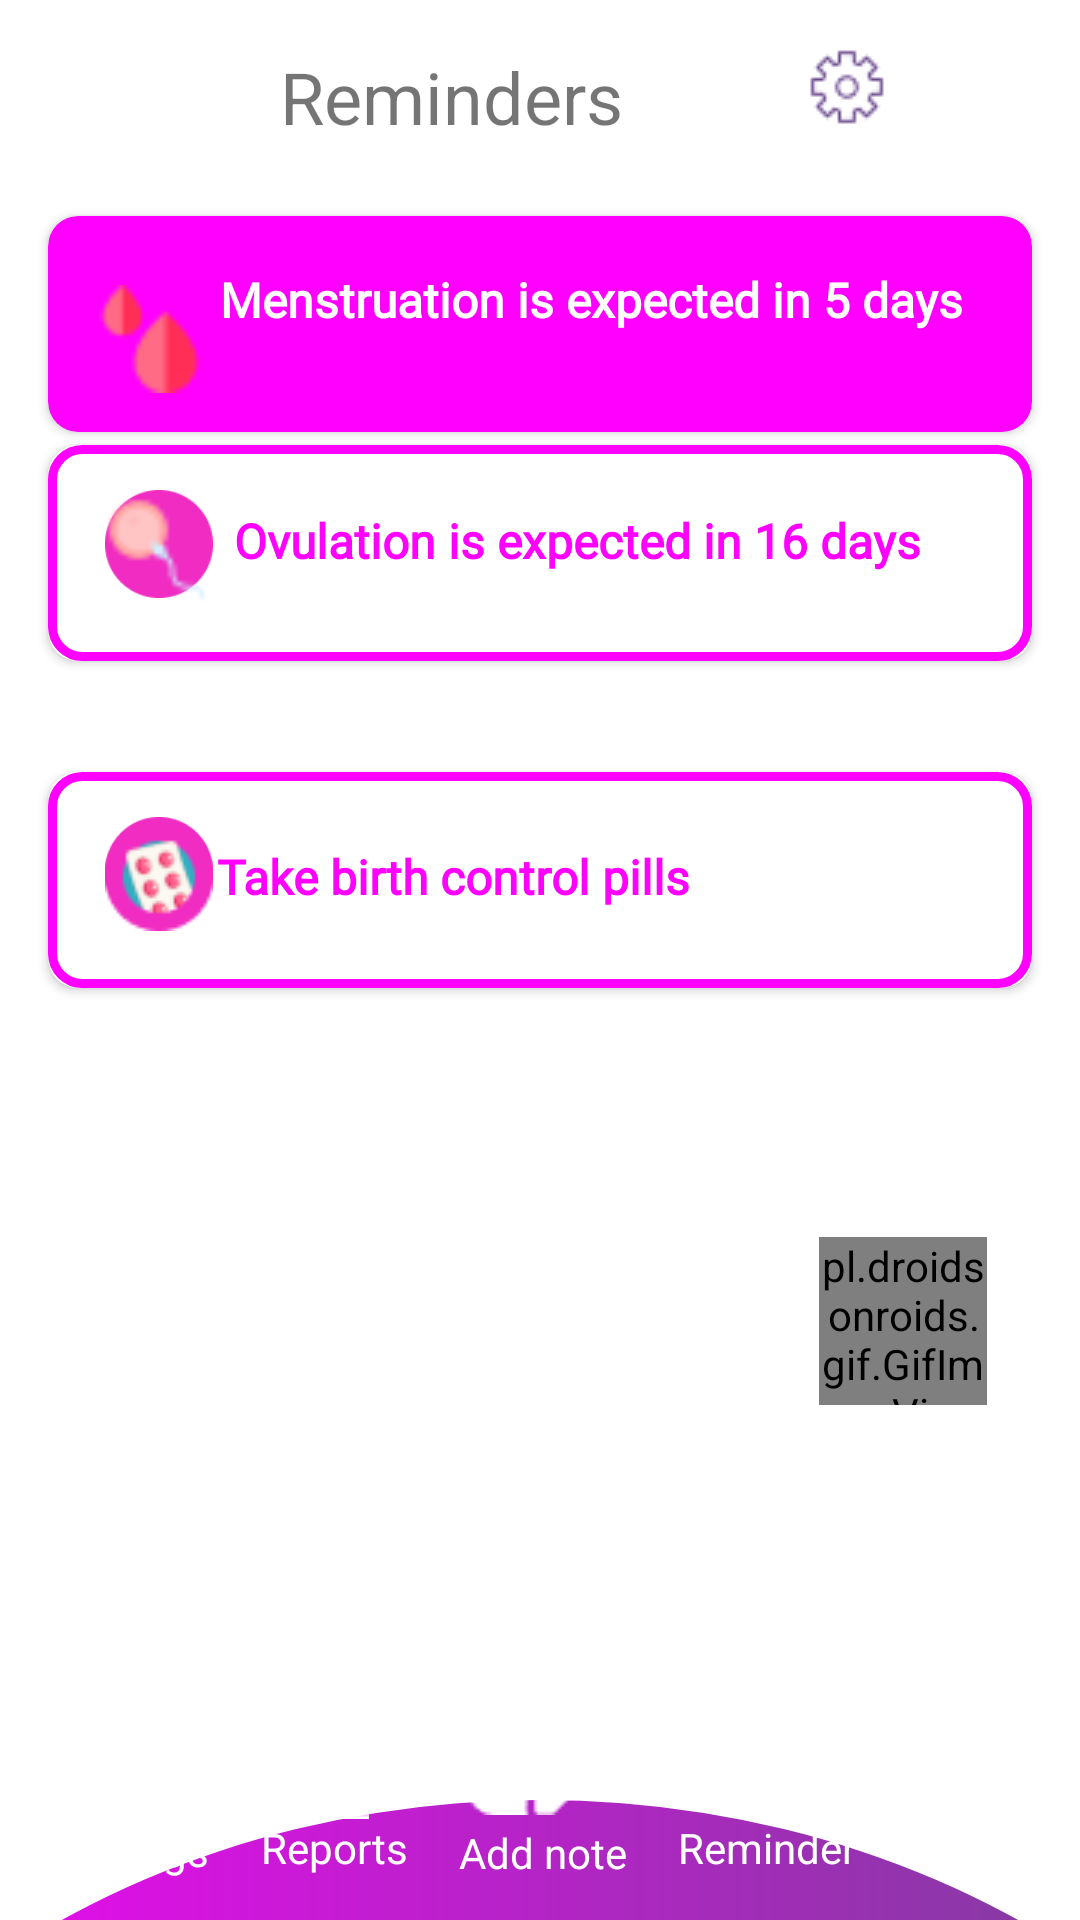

The Android layout XML behind this screen, and the referenced resources:
<!-- AndroidManifest.xml: application theme Theme.Aveta -->
<!-- res/layout/fragment_reminders.xml -->
<?xml version="1.0" encoding="utf-8"?>
<androidx.constraintlayout.widget.ConstraintLayout xmlns:android="http://schemas.android.com/apk/res/android"
    xmlns:app="http://schemas.android.com/apk/res-auto"
    xmlns:tools="http://schemas.android.com/tools"
    android:layout_width="match_parent"
    android:layout_height="match_parent"
    android:background="@drawable/curved_bottom"
    tools:context=".Reminders">

    <TextView
        android:id="@+id/textView15"
        android:layout_width="wrap_content"
        android:layout_height="wrap_content"
        android:layout_marginTop="16dp"


        android:text="Reminders"
        android:textSize="24sp"
        app:layout_constraintEnd_toEndOf="parent"
        app:layout_constraintHorizontal_bias="0.38"
        app:layout_constraintStart_toStartOf="parent"
        app:layout_constraintTop_toTopOf="parent" />

    <ImageView
        android:layout_width="wrap_content"
        android:layout_height="wrap_content"
        android:layout_marginTop="16dp"
        android:src="@drawable/setting2"
        app:layout_constraintEnd_toEndOf="parent"
        app:layout_constraintHorizontal_bias="0.487"
        app:layout_constraintStart_toEndOf="@+id/textView15"
        app:layout_constraintTop_toTopOf="parent" />

    <androidx.cardview.widget.CardView
        android:id="@+id/cardView3"
        android:layout_width="match_parent"
        android:layout_height="72dp"
        android:layout_marginLeft="16dp"
        android:layout_marginRight="16dp"
        app:cardBackgroundColor="@color/c1"
        app:cardCornerRadius="10dp"
        app:layout_constraintBottom_toBottomOf="parent"
        app:layout_constraintEnd_toEndOf="parent"
        app:layout_constraintHorizontal_bias="0.0"
        app:layout_constraintStart_toStartOf="parent"
        app:layout_constraintTop_toTopOf="parent"
        app:layout_constraintVertical_bias="0.127">

        <RelativeLayout
            android:layout_width="match_parent"
            android:layout_height="match_parent">

            <ImageView
                android:layout_width="wrap_content"
                android:layout_height="wrap_content"


                android:layout_alignParentStart="true"
                android:layout_alignParentBottom="true"
                android:layout_marginStart="16dp"
                android:layout_marginBottom="14dp"
                android:src="@drawable/elipse_white" />

            <ImageView
                android:layout_width="36dp"
                android:layout_height="36dp"


                android:layout_alignParentStart="true"
                android:layout_alignParentBottom="true"
                android:layout_marginStart="16dp"
                android:layout_marginBottom="13dp"
                android:src="@drawable/mesntruation" />

            <TextView
                android:layout_width="wrap_content"
                android:layout_height="wrap_content"
                android:layout_alignParentTop="true"
                android:layout_alignParentEnd="true"
                android:layout_marginTop="17dp"
                android:layout_marginEnd="23dp"
                android:fontFamily="@font/poppins"
                android:text="Menstruation is expected in 5 days"
                android:textColor="@color/white"
                android:textSize="16dp"
                android:textStyle="bold" />


        </RelativeLayout>

    </androidx.cardview.widget.CardView>

    <androidx.cardview.widget.CardView
        android:layout_width="match_parent"
        android:layout_height="72dp"
        android:layout_marginRight="16dp"
        android:layout_marginLeft="16dp"
        app:cardCornerRadius="10dp"
        app:layout_constraintBottom_toBottomOf="parent"
        app:layout_constraintEnd_toEndOf="parent"
        app:layout_constraintHorizontal_bias="1.0"
        app:layout_constraintStart_toStartOf="parent"
        app:layout_constraintTop_toTopOf="parent"
        app:layout_constraintVertical_bias="0.261">
        <RelativeLayout
            android:layout_width="match_parent"
            android:layout_height="match_parent"
            android:background="@drawable/outlined"
            >

            <ImageView
                android:layout_width="36dp"
                android:layout_height="36dp"
                android:layout_alignParentStart="true"
                android:layout_alignParentTop="true"
                android:layout_marginStart="19dp"
                android:layout_marginTop="15dp"
                android:src="@drawable/ellipse1" />

            <ImageView
                android:layout_width="36dp"
                android:layout_height="36dp"
                android:layout_alignParentStart="true"
                android:layout_alignParentTop="true"
                android:layout_marginStart="19dp"
                android:layout_marginTop="17dp"
                android:src="@drawable/fertilization" />

            <TextView

                android:layout_width="wrap_content"
                android:layout_height="wrap_content"
                android:layout_alignParentTop="true"
                android:layout_alignParentEnd="true"
                android:layout_marginTop="21dp"
                android:layout_marginEnd="37dp"
                android:fontFamily="@font/poppins"
                android:text="Ovulation is expected in 16 days"
                android:textColor="@color/c1"
                android:textSize="16dp"
                android:textStyle="bold" />


        </RelativeLayout>

    </androidx.cardview.widget.CardView>

    <androidx.cardview.widget.CardView
        android:id="@+id/cardView4"
        android:layout_width="match_parent"

        android:layout_height="72dp"
        android:layout_marginLeft="16dp"
        android:layout_marginRight="16dp"
        app:cardCornerRadius="10dp"
        app:layout_constraintBottom_toBottomOf="parent"
        app:layout_constraintEnd_toEndOf="parent"
        app:layout_constraintHorizontal_bias="1.0"
        app:layout_constraintStart_toStartOf="parent"
        app:layout_constraintTop_toTopOf="parent"
        app:layout_constraintVertical_bias="0.453">

        <RelativeLayout
            android:layout_width="match_parent"
            android:layout_height="match_parent"
            android:background="@drawable/outlined">

            <ImageView
                android:layout_width="36dp"
                android:layout_height="36dp"
                android:layout_alignParentStart="true"
                android:layout_alignParentTop="true"
                android:layout_marginStart="19dp"
                android:layout_marginTop="15dp"
                android:src="@drawable/ellipse1" />

            <ImageView
                android:layout_width="36dp"
                android:layout_height="36dp"
                android:layout_alignParentStart="true"
                android:layout_alignParentTop="true"
                android:layout_marginStart="19dp"
                android:layout_marginTop="17dp"
                android:src="@drawable/pills" />

            <TextView

                android:layout_width="wrap_content"
                android:layout_height="wrap_content"
                android:layout_alignParentTop="true"
                android:layout_alignParentEnd="true"
                android:layout_marginTop="24dp"
                android:layout_marginEnd="114dp"
                android:fontFamily="@font/poppins"
                android:text="Take birth control pills"
                android:textColor="@color/c1"
                android:textSize="16dp"
                android:textStyle="bold" />


        </RelativeLayout>


    </androidx.cardview.widget.CardView>

    <pl.droidsonroids.gif.GifImageView
        android:id="@+id/catImg"
        android:layout_width="56dp"
        android:layout_height="56dp"
        android:background="@color/white"
        android:src="@drawable/gif_cat"
        app:layout_constraintBottom_toBottomOf="parent"
        app:layout_constraintEnd_toEndOf="parent"
        app:layout_constraintHorizontal_bias="0.898"
        app:layout_constraintStart_toStartOf="parent"
        app:layout_constraintTop_toTopOf="parent"
        app:layout_constraintVertical_bias="0.706" />

    <LinearLayout
        android:id="@+id/bottomNavigationView"
        android:layout_width="match_parent"
        android:layout_height="75dp"
        app:layout_constraintBottom_toBottomOf="parent"
        app:layout_constraintEnd_toEndOf="parent"
        app:layout_constraintStart_toStartOf="parent"
        android:layout_margin="10sp"
        android:gravity="center"
        android:weightSum="5"
        android:layout_marginLeft="32dp"
        android:layout_marginRight="32dp"
        android:orientation="horizontal"
        >

        <TextView
            android:id="@+id/menu_settings"
            android:gravity="center"
            android:layout_width="wrap_content"
            android:layout_height="wrap_content"
            android:layout_weight="1"
            android:drawableTop="@drawable/settings3"
            android:layout_marginTop="10dp"
            android:textColor="@color/white"
            android:text="Settings"
            android:textAllCaps="false"

            />


        <TextView
            android:id="@+id/menu_reports"
            android:gravity="center"
            android:layout_width="wrap_content"
            android:layout_height="wrap_content"
            android:layout_weight="1"
            android:drawableTop="@drawable/reports"
            android:layout_marginTop="12dp"
            android:textColor="@color/white"
            android:text="Reports"
            android:textAllCaps="false"

            />
        <TextView
            android:gravity="center"
            android:layout_width="wrap_content"
            android:layout_height="match_parent"
            android:layout_weight="1"
            android:drawableTop="@drawable/add_note"
            android:id="@+id/menu_addnote"
            android:textColor="@color/white"
            android:text="Add note"
            android:textAllCaps="false"

            />
        <TextView
            android:gravity="center"
            android:layout_width="wrap_content"
            android:layout_height="wrap_content"
            android:layout_weight="1"
            android:drawableTop="@drawable/reminder"
            android:layout_marginTop="10dp"
            android:textColor="@color/white"
            android:text="Reminder"
            android:textAllCaps="false"
            android:id="@+id/menu_reminder"

            />
        <TextView
            android:gravity="center"
            android:layout_width="wrap_content"
            android:layout_height="wrap_content"
            android:layout_weight="1"
            android:drawableTop="@drawable/wallet"
            android:layout_marginTop="12dp"
            android:textColor="@color/white"
            android:text="Wallet"
            android:textAllCaps="false"
            android:id="@+id/menu_wallet"

            />




    </LinearLayout>



</androidx.constraintlayout.widget.ConstraintLayout>
<!-- resources referenced by this layout -->
<resources>
  <color name="c1">#FF00FF</color>
  <color name="white">#FFFFFFFF</color>
  <!-- drawable add_note: png bitmap (drawable, 691 bytes) -->
  <!-- drawable curved_bottom (drawable) -->
  <?xml version="1.0" encoding="utf-8"?>
  <layer-list xmlns:android="http://schemas.android.com/apk/res/android"
      android:shape="rectangle">
      <item>
          <shape
              android:shape="rectangle"
              >
              <solid android:color="@color/white"/>
          </shape>
      </item>
      <item android:bottom="-410dp"
          android:left="-100dp"
          android:right="-100dp"
          android:top="600dp"
          >
          <shape android:shape="oval">
             <gradient android:startColor="@color/c1"
                 android:endColor="@color/c2"/>
          </shape>
  
      </item>
  
  
  
  
  </layer-list>
  <!-- drawable ellipse1: png bitmap (drawable, 1676 bytes) -->
  <!-- drawable fertilization: png bitmap (drawable, 676 bytes) -->
  <!-- drawable mesntruation: png bitmap (drawable, 638 bytes) -->
  <!-- drawable outlined (drawable) -->
  <?xml version="1.0" encoding="utf-8"?>
  <shape xmlns:android="http://schemas.android.com/apk/res/android"
      android:shape="rectangle">
      <solid android:color="@color/white"
          />
      <corners android:radius="10dp"/>
      <stroke android:color="@color/c1"
          android:width="3dp"
          />
  
  </shape>
  <!-- drawable pills: png bitmap (drawable, 2039 bytes) -->
  <!-- drawable reminder: png bitmap (drawable, 358 bytes) -->
  <!-- drawable reports: png bitmap (drawable, 360 bytes) -->
  <!-- drawable setting2: png bitmap (drawable, 833 bytes) -->
  <!-- drawable settings3: png bitmap (drawable, 496 bytes) -->
  <!-- drawable wallet: png bitmap (drawable, 345 bytes) -->
  <style name="Theme.Aveta" parent="Theme.MaterialComponents.DayNight.NoActionBar">
          
          <item name="colorPrimary">@color/purple_500</item>
          <item name="colorPrimaryVariant">@color/purple_700</item>
          <item name="color">@color/c1</item>
  
          <item name="colorOnPrimary">@color/white</item>
  
          
          <item name="colorSecondary">@color/teal_200</item>
          <item name="colorSecondaryVariant">@color/teal_700</item>
          <item name="colorOnSecondary">@color/black</item>
          
          <item name="android:statusBarColor" tools:targetApi="l">?attr/color</item>
          <item name="android:navigationBarColor">@color/c2</item>
  
  
  
  
      </style>
  <color name="c2">#69488D</color>
  <color name="purple_500">#FF6200EE</color>
  <color name="purple_700">#FF3700B3</color>
  <color name="teal_200">#FF03DAC5</color>
  <color name="teal_700">#FF018786</color>
  <color name="black">#FF000000</color>
</resources>
